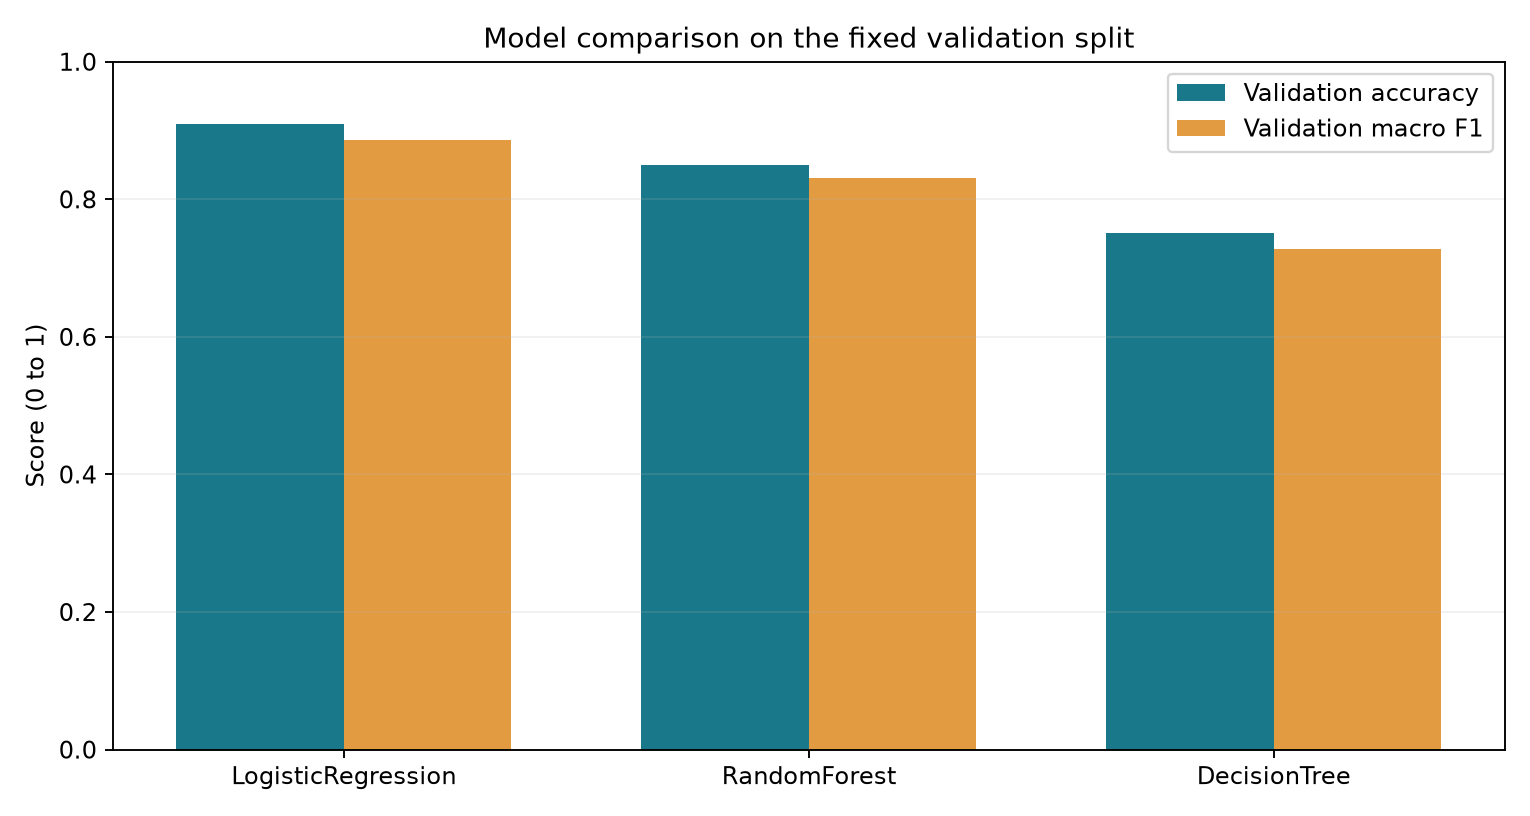

Source data for this figure (header and first rows):
model, train_accuracy, validation_accuracy, validation_macro_precision, validation_macro_recall, validation_macro_f1, validation_weighted_precision, validation_weighted_recall, validation_weighted_f1, fit_seconds
LogisticRegression, 0.9577, 0.9093, 0.905, 0.8951, 0.8855, 0.9098, 0.9093, 0.8975, 0.2262
RandomForest, 1.0, 0.8501, 0.878, 0.8324, 0.831, 0.8738, 0.8501, 0.8411, 0.6499
DecisionTree, 0.9242, 0.7515, 0.755, 0.7362, 0.7278, 0.7602, 0.7515, 0.7389, 0.09476
